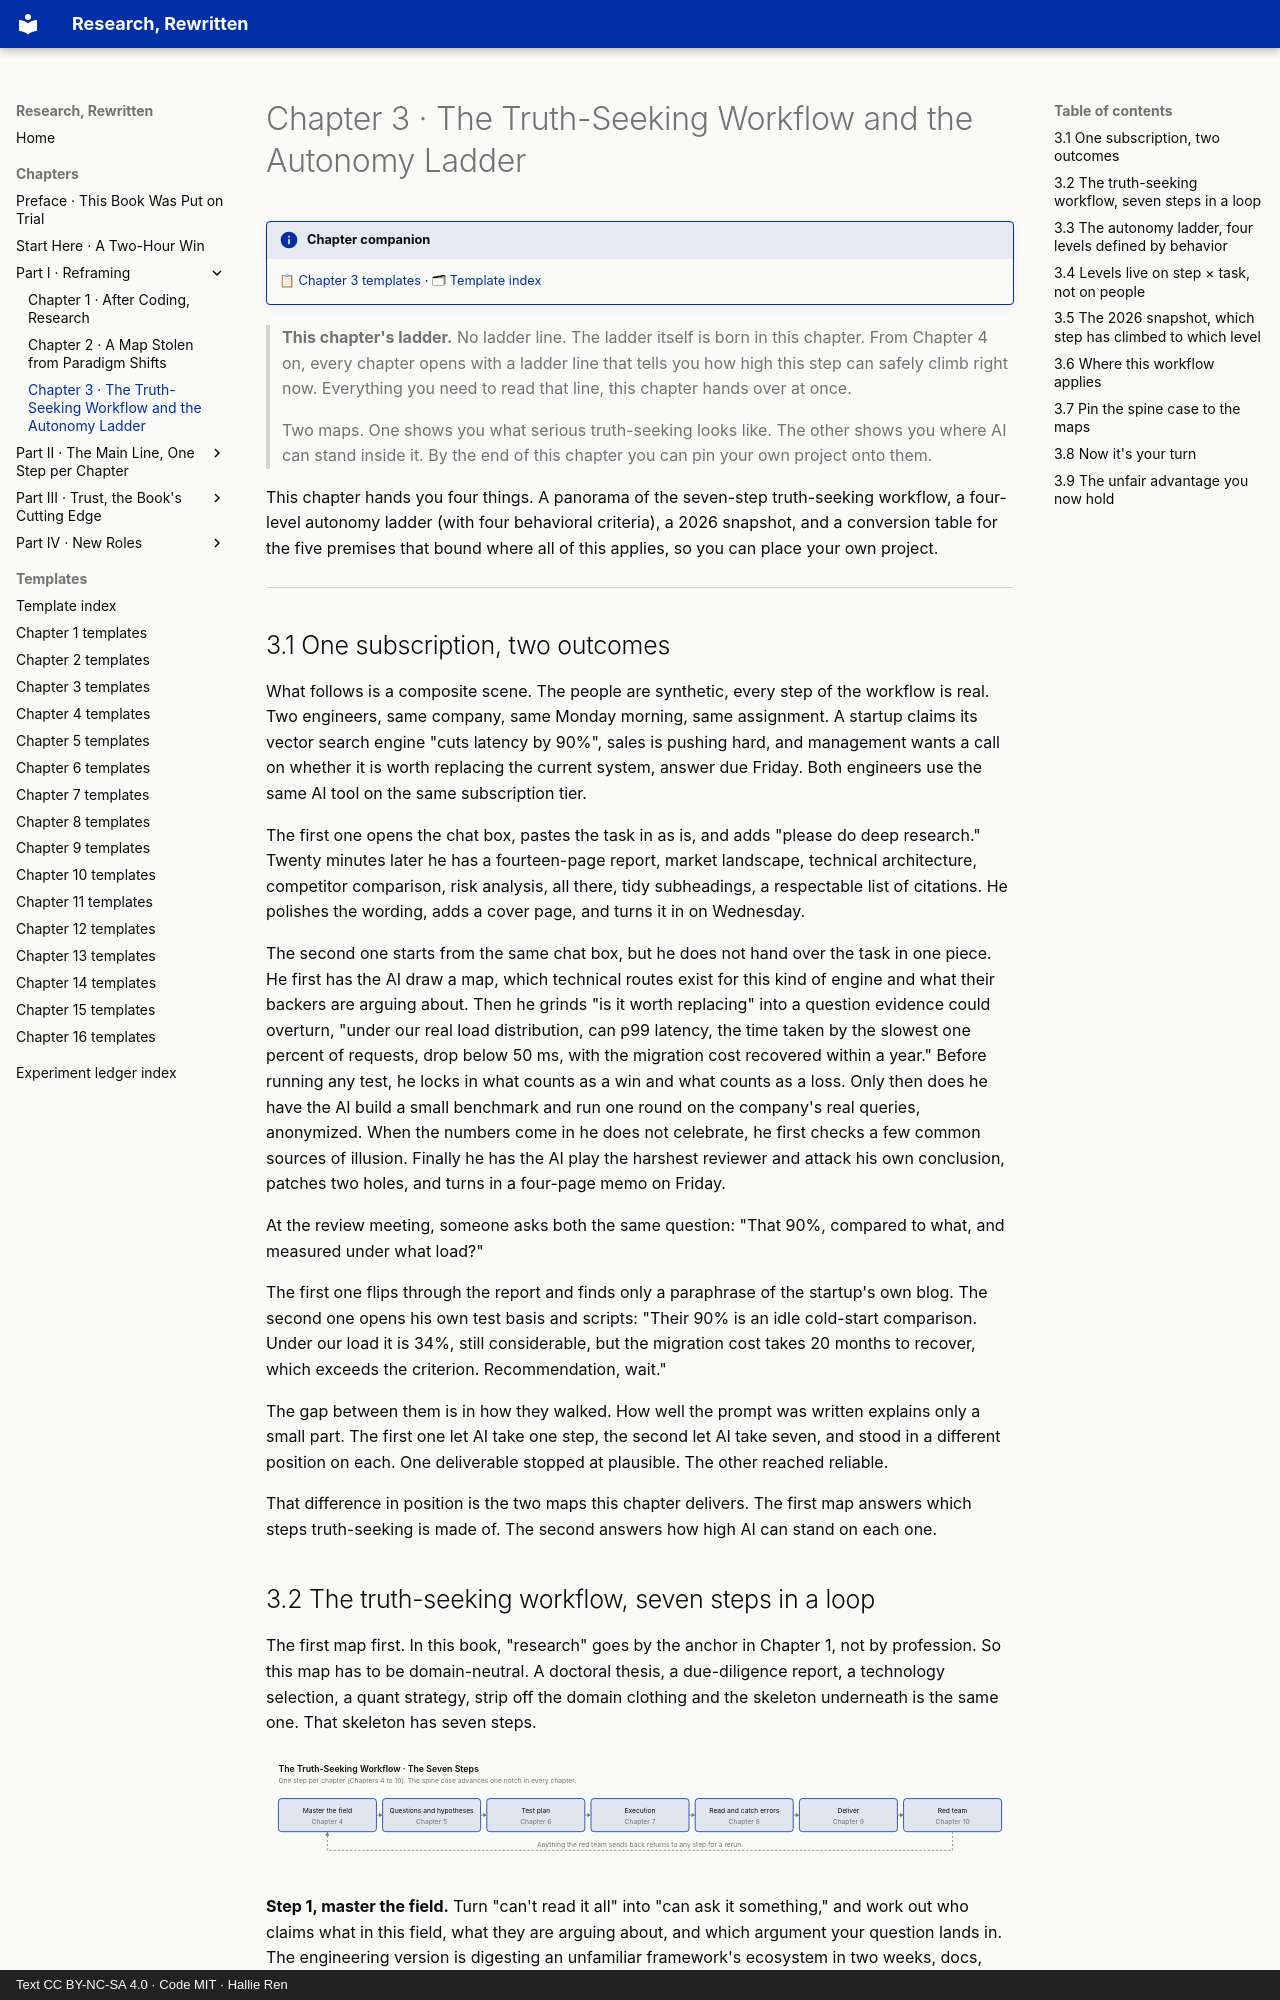

repository: hallieren/research-rewritten · page: chapters/ch03/index.html · generator: mkdocs · copyright: Text CC BY-NC-SA 4.0 · Code MIT · Hallie Ren

# Chapter 3 · The Truth-Seeking Workflow and the Autonomy Ladder

!!! info "Chapter companion"
    📋 [Chapter 3 templates](../appendices/ch03-templates.md) · 🗂 [Template index](../appendices/template-index.md)

> **This chapter's ladder.** No ladder line. The ladder itself is born in this chapter. From Chapter 4 on, every chapter opens with a ladder line that tells you how high this step can safely climb right now. Everything you need to read that line, this chapter hands over at once.
>
> Two maps. One shows you what serious truth-seeking looks like. The other shows you where AI can stand inside it. By the end of this chapter you can pin your own project onto them.

This chapter hands you four things. A panorama of the seven-step truth-seeking workflow, a four-level autonomy ladder (with four behavioral criteria), a 2026 snapshot, and a conversion table for the five premises that bound where all of this applies, so you can place your own project.

---

## 3.1 One subscription, two outcomes

What follows is a composite scene. The people are synthetic, every step of the workflow is real. Two engineers, same company, same Monday morning, same assignment. A startup claims its vector search engine "cuts latency by 90%", sales is pushing hard, and management wants a call on whether it is worth replacing the current system, answer due Friday. Both engineers use the same AI tool on the same subscription tier.

The first one opens the chat box, pastes the task in as is, and adds "please do deep research." Twenty minutes later he has a fourteen-page report, market landscape, technical architecture, competitor comparison, risk analysis, all there, tidy subheadings, a respectable list of citations. He polishes the wording, adds a cover page, and turns it in on Wednesday.

The second one starts from the same chat box, but he does not hand over the task in one piece. He first has the AI draw a map, which technical routes exist for this kind of engine and what their backers are arguing about. Then he grinds "is it worth replacing" into a question evidence could overturn, "under our real load distribution, can p99 latency, the time taken by the slowest one percent of requests, drop below 50 ms, with the migration cost recovered within a year." Before running any test, he locks in what counts as a win and what counts as a loss. Only then does he have the AI build a small benchmark and run one round on the company's real queries, anonymized. When the numbers come in he does not celebrate, he first checks a few common sources of illusion. Finally he has the AI play the harshest reviewer and attack his own conclusion, patches two holes, and turns in a four-page memo on Friday.

At the review meeting, someone asks both the same question: "That 90%, compared to what, and measured under what load?"

The first one flips through the report and finds only a paraphrase of the startup's own blog. The second one opens his own test basis and scripts: "Their 90% is an idle cold-start comparison. Under our load it is 34%, still considerable, but the migration cost takes 20 months to recover, which exceeds the criterion. Recommendation, wait."

The gap between them is in how they walked. How well the prompt was written explains only a small part. The first one let AI take one step, the second let AI take seven, and stood in a different position on each. One deliverable stopped at plausible. The other reached reliable.

That difference in position is the two maps this chapter delivers. The first map answers which steps truth-seeking is made of. The second answers how high AI can stand on each one.
